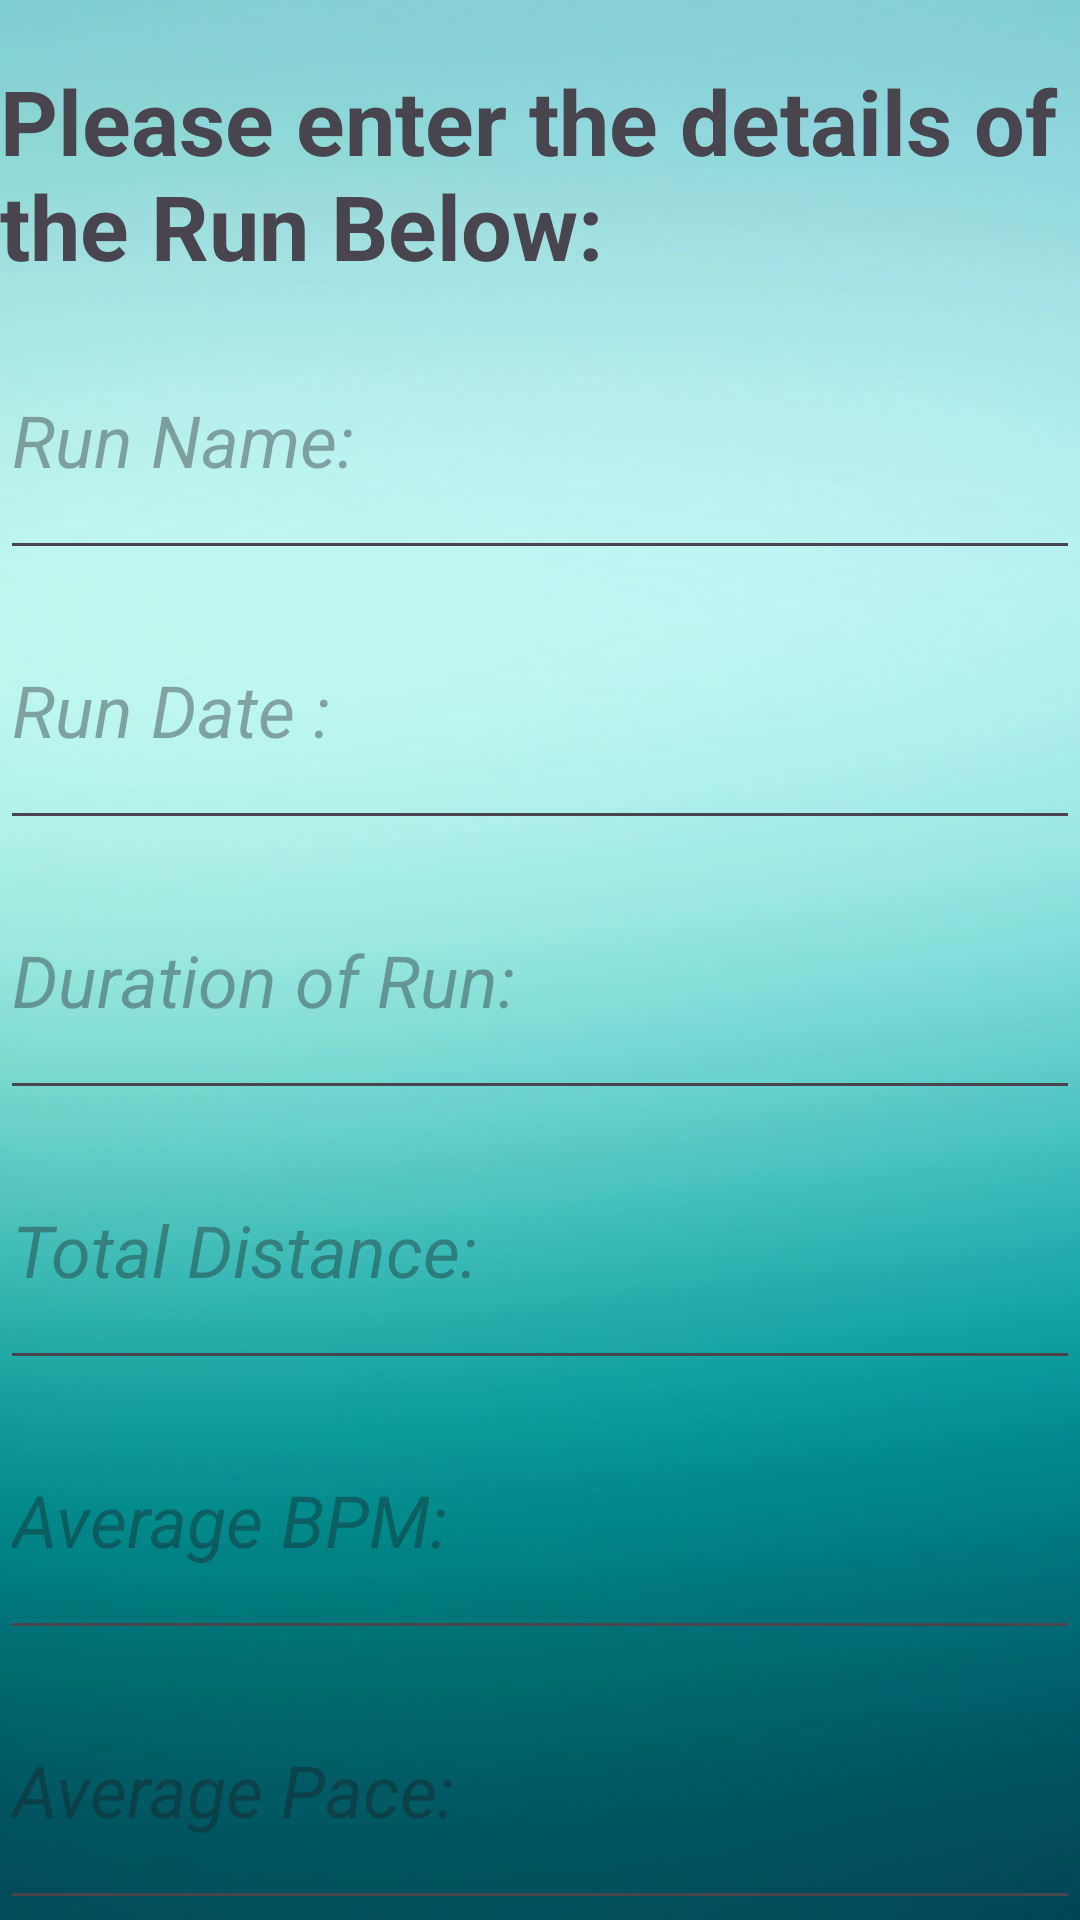

This screen was rendered from an Android layout file. Write that file and the resources it references.
<!-- AndroidManifest.xml: application theme Theme.MyRunBuddyApplication -->
<!-- res/layout/activity_log_run.xml -->
<?xml version="1.0" encoding="utf-8"?>
<RelativeLayout xmlns:android="http://schemas.android.com/apk/res/android"
    xmlns:tools="http://schemas.android.com/tools"
    android:id="@+id/main"
    android:layout_width="match_parent"
    android:layout_height="match_parent"
    tools:context=".LogRun"
    android:background="@drawable/menu_bg">

    <TextView
        android:id="@+id/logruntext"
        android:layout_width="match_parent"
        android:layout_height="80dp"
        android:layout_marginTop="20dp"
        android:text="Please enter the details of the Run Below:"
        android:textSize="30sp"
        android:textStyle="bold"/>

    <EditText
        android:id="@+id/RunName"
        android:layout_width="match_parent"
        android:layout_height="90dp"
        android:layout_below="@id/logruntext"
        android:hint="Run Name:"
        android:inputType="text"
        android:textSize="24sp"
        android:textStyle="italic"/>

    <EditText
        android:id="@+id/RunDate"
        android:layout_width="match_parent"
        android:layout_height="90dp"
        android:hint="Run Date :"
        android:textSize="24sp"
        android:layout_below="@id/RunName"
        android:inputType="date"
        android:textStyle="italic"/>


    <EditText
        android:id="@+id/RunTime"
        android:layout_width="match_parent"
        android:layout_height="90dp"
        android:hint="Duration of Run:"
        android:textSize="24sp"
        android:layout_below="@id/RunDate"
        android:inputType="time"
        android:textStyle="italic"/>


    <EditText
        android:id="@+id/RunDistance"
        android:layout_width="match_parent"
        android:layout_height="90dp"
        android:hint="Total Distance:"
        android:textSize="24sp"
        android:layout_below="@id/RunTime"
        android:inputType="numberDecimal"
        android:textStyle="italic"/>

    <EditText
        android:id="@+id/RunBPM"
        android:layout_width="match_parent"
        android:layout_height="90dp"
        android:hint="Average BPM:"
        android:textSize="24sp"
        android:layout_below="@id/RunDistance"
        android:inputType="number"
        android:textStyle="italic"/>

    <EditText
        android:id="@+id/RunPace"
        android:layout_width="match_parent"
        android:layout_height="90dp"
        android:hint="Average Pace:"
        android:textSize="24sp"
        android:layout_below="@id/RunBPM"
        android:inputType="time"
        android:textStyle="italic"/>

    <Button
        android:id="@+id/insertButton"
        android:layout_width="match_parent"
        android:layout_height="wrap_content"
        android:text="Insert My Run"
        android:textSize="24sp"
        android:layout_below="@id/RunPace"/>

    <Button
        android:id="@+id/DeleteRunButton"
        android:layout_width="match_parent"
        android:layout_height="wrap_content"
        android:text="Delete My Run"
        android:textSize="24sp"
        android:layout_below="@id/insertButton"/>

    <Button
        android:id="@+id/UpdateRunsButton"
        android:layout_width="match_parent"
        android:layout_height="wrap_content"
        android:text="Update My Runs"
        android:textSize="24sp"
        android:layout_below="@id/DeleteRunButton"/>

    <Button
        android:id="@+id/ViewRunsButton"
        android:layout_width="match_parent"
        android:layout_height="wrap_content"
        android:text="View My Runs"
        android:textSize="24sp"
        android:layout_below="@id/UpdateRunsButton"/>
    <Button
        android:id="@+id/backButton"
        android:layout_width="match_parent"
        android:layout_height="wrap_content"
        android:text="Back to Main Menu"
        android:textSize="24sp"
        android:layout_below="@id/ViewRunsButton"/>

</RelativeLayout>
<!-- resources referenced by this layout -->
<resources>
  <!-- drawable menu_bg: jpg bitmap (drawable, 15100 bytes) -->
  <style name="Theme.MyRunBuddyApplication" parent="Base.Theme.MyRunBuddyApplication" />
  <style name="Base.Theme.MyRunBuddyApplication" parent="Theme.Material3.DayNight.NoActionBar">
          
          
      </style>
</resources>
